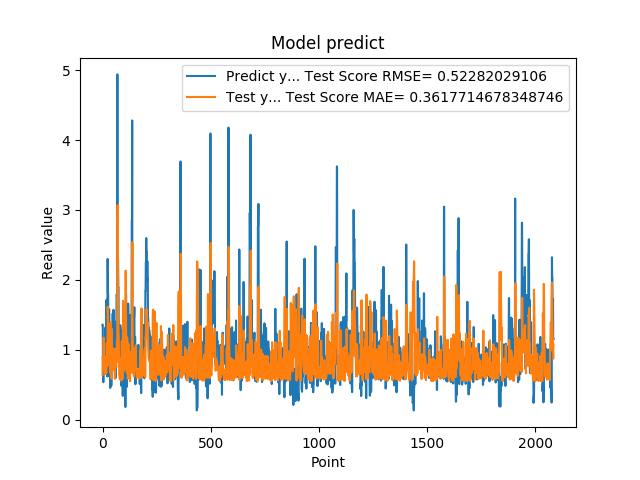

The data file committed next to this chart (first rows):
1.359479665756225586e+00, 6.412871190028407442e-01
1.359479665756225586e+00, 9.118384533507276624e-01
7.633988261222839355e-01, 8.856057210760721610e-01
5.357339978218078613e-01, 7.484885828068027491e-01
5.357339978218078613e-01, 8.848045068062804219e-01
6.781889796257019043e-01, 1.173547650299513245e+00
6.781889796257019043e-01, 1.026781098920824586e+00
7.839810252189636230e-01, 7.876397176837313108e-01
1.169367671012878418e+00, 7.073626686024758747e-01
1.169367671012878418e+00, 8.388673398808512705e-01
1.015287995338439941e+00, 7.767158996573267915e-01
1.015287995338439941e+00, 7.140248063499406994e-01
9.259430170059204102e-01, 6.889157993024668247e-01
1.319244027137756348e+00, 6.529581986976663588e-01
1.319244027137756348e+00, 8.864950076796375145e-01
9.717460274696351208e-01, 8.625082021935501775e-01
9.717460274696351208e-01, 7.401302820479990219e-01
1.176299691200256348e+00, 6.641764818972287765e-01
1.714609026908874290e+00, 7.825305497999179849e-01
1.714609026908874290e+00, 1.091499424045041744e+00
1.307337045669555664e+00, 1.090702054488915218e+00
1.307337045669555664e+00, 9.186850250935071349e-01
6.186890006065368652e-01, 8.556782933653529488e-01
2.298435926437377930e+00, 7.741866527814487142e-01
2.298435926437377930e+00, 1.616999353712283760e+00
1.808241009712219460e+00, 1.432864710051186430e+00
1.808241009712219460e+00, 1.207517029215727122e+00
8.794149756431579590e-01, 1.145152324010957345e+00
1.570945024490356445e+00, 8.568871203375995060e-01
1.570945024490356445e+00, 1.068781761068888114e+00
1.578516006469726562e+00, 1.007463347252550045e+00
1.578516006469726562e+00, 1.011157236702085571e+00
6.200309991836547852e-01, 1.011840764374565049e+00
9.928810000419615589e-01, 8.270421700232073459e-01
9.928810000419615589e-01, 8.601782169348527463e-01
4.551869928836823065e-01, 6.761808014182700832e-01
4.551869928836823065e-01, 8.728711455580949741e-01
1.017398953437805176e+00, 1.391891130309444780e+00
8.378469944000244141e-01, 1.082220253558837442e+00
8.378469944000244141e-01, 6.372987601827828641e-01
4.884769916534424383e-01, 5.883004766191156643e-01
4.884769916534424383e-01, 8.952385848093475929e-01
1.246340990066528320e+00, 1.301637733459472646e+00
1.209630966186523438e+00, 1.122676260764483347e+00
1.209630966186523438e+00, 8.034804442177135853e-01
1.252451062202453613e+00, 7.997256641434522528e-01
1.252451062202453613e+00, 8.208794161708169446e-01
1.519726991653442383e+00, 8.242269725171786909e-01
1.063797950744629128e+00, 9.680126114051568198e-01
1.063797950744629128e+00, 8.081714513326956340e-01
1.571495056152343750e+00, 7.165152991382021108e-01
1.571495056152343750e+00, 1.019474509875864854e+00
1.278105020523071289e+00, 1.007781332208512515e+00
1.192077994346618874e+00, 8.817111700414295150e-01
1.192077994346618874e+00, 7.997315805916037634e-01
8.304439187049865723e-01, 7.896910529735960971e-01
8.304439187049865723e-01, 6.930162999525468770e-01
1.402015686035156250e+00, 5.841148213268817502e-01
1.156504034996032715e+00, 9.761057900477022597e-01
1.156504034996032715e+00, 8.074100134739935486e-01
1.162554860115051270e+00, 7.693703743776239001e-01
... 2,024 more rows
